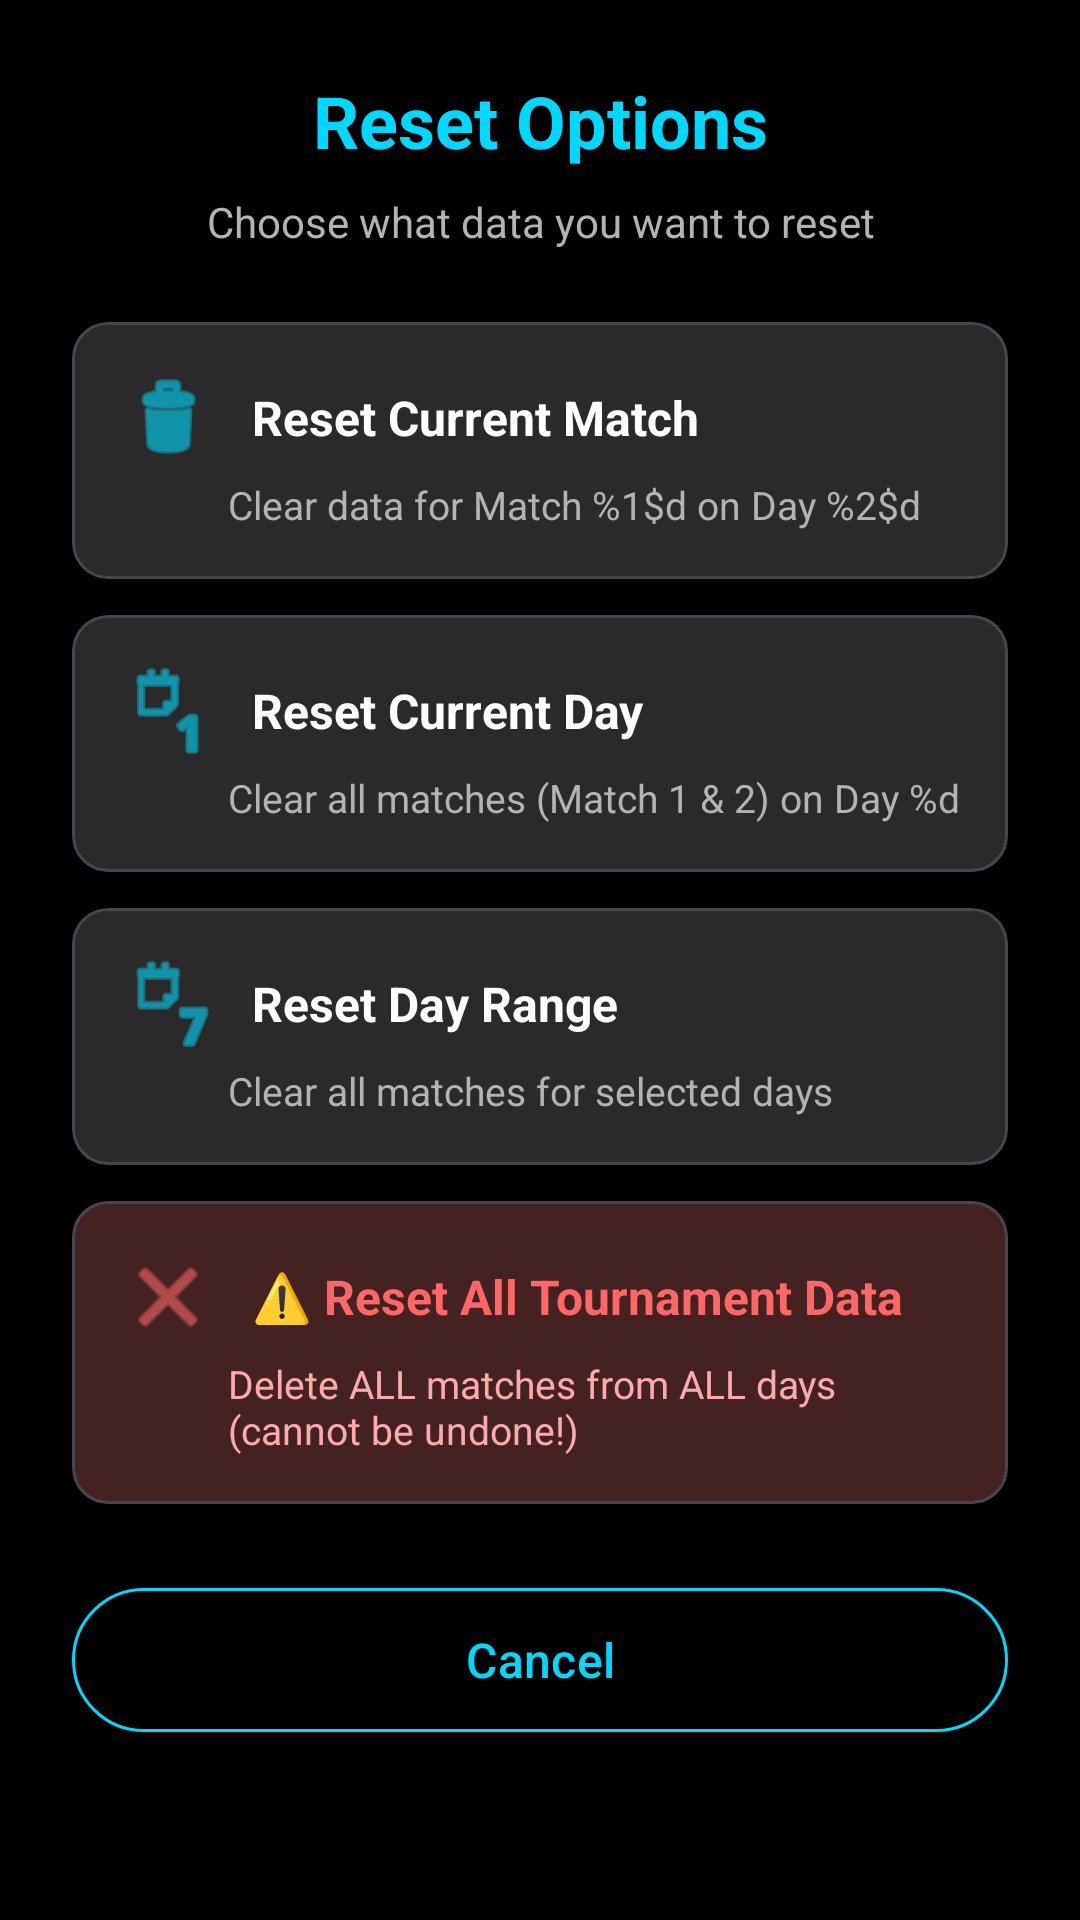

Write the Android layout XML for this screen, with the resource values it uses.
<!-- AndroidManifest.xml: application theme Theme.LiLRanker -->
<!-- res/layout/dialog_reset_options.xml -->
<?xml version="1.0" encoding="utf-8"?>
<LinearLayout xmlns:android="http://schemas.android.com/apk/res/android"
    xmlns:app="http://schemas.android.com/apk/res-auto"
    android:layout_width="match_parent"
    android:layout_height="wrap_content"
    android:orientation="vertical"
    android:background="@color/dark_background"
    android:padding="24dp">

    
    <TextView
        android:layout_width="match_parent"
        android:layout_height="wrap_content"
        android:text="@string/reset_title"
        android:textColor="@color/neon_blue"
        android:textSize="24sp"
        android:textStyle="bold"
        android:gravity="center"
        android:layout_marginBottom="8dp" />

    <TextView
        android:layout_width="match_parent"
        android:layout_height="wrap_content"
        android:text="@string/reset_subtitle"
        android:textColor="@color/text_secondary"
        android:textSize="14sp"
        android:gravity="center"
        android:layout_marginBottom="24dp" />

    
    <com.google.android.material.card.MaterialCardView
        android:id="@+id/cardResetCurrentMatch"
        android:layout_width="match_parent"
        android:layout_height="wrap_content"
        app:cardBackgroundColor="@color/dark_surface_variant"
        app:cardElevation="4dp"
        app:cardCornerRadius="12dp"
        android:layout_marginBottom="12dp"
        android:clickable="true"
        android:focusable="true">

        <LinearLayout
            android:layout_width="match_parent"
            android:layout_height="wrap_content"
            android:orientation="vertical"
            android:padding="16dp">

            <TextView
                android:layout_width="match_parent"
                android:layout_height="wrap_content"
                android:text="@string/reset_current_match"
                android:textColor="@color/text_primary"
                android:textSize="16sp"
                android:textStyle="bold"
                android:drawableStart="@android:drawable/ic_menu_delete"
                android:drawableTint="@color/neon_blue"
                android:drawablePadding="12dp"
                android:gravity="center_vertical" />

            <TextView
                android:id="@+id/tvCurrentMatchInfo"
                android:layout_width="match_parent"
                android:layout_height="wrap_content"
                android:text="@string/reset_current_match_desc"
                android:textColor="@color/text_secondary"
                android:textSize="13sp"
                android:layout_marginTop="4dp"
                android:layout_marginStart="36dp" />

        </LinearLayout>
    </com.google.android.material.card.MaterialCardView>

    
    <com.google.android.material.card.MaterialCardView
        android:id="@+id/cardResetCurrentDay"
        android:layout_width="match_parent"
        android:layout_height="wrap_content"
        app:cardBackgroundColor="@color/dark_surface_variant"
        app:cardElevation="4dp"
        app:cardCornerRadius="12dp"
        android:layout_marginBottom="12dp"
        android:clickable="true"
        android:focusable="true">

        <LinearLayout
            android:layout_width="match_parent"
            android:layout_height="wrap_content"
            android:orientation="vertical"
            android:padding="16dp">

            <TextView
                android:layout_width="match_parent"
                android:layout_height="wrap_content"
                android:text="@string/reset_current_day"
                android:textColor="@color/text_primary"
                android:textSize="16sp"
                android:textStyle="bold"
                android:drawableStart="@android:drawable/ic_menu_day"
                android:drawableTint="@color/neon_blue"
                android:drawablePadding="12dp"
                android:gravity="center_vertical" />

            <TextView
                android:id="@+id/tvCurrentDayInfo"
                android:layout_width="match_parent"
                android:layout_height="wrap_content"
                android:text="@string/reset_current_day_desc"
                android:textColor="@color/text_secondary"
                android:textSize="13sp"
                android:layout_marginTop="4dp"
                android:layout_marginStart="36dp" />

        </LinearLayout>
    </com.google.android.material.card.MaterialCardView>

    
    <com.google.android.material.card.MaterialCardView
        android:id="@+id/cardResetDayRange"
        android:layout_width="match_parent"
        android:layout_height="wrap_content"
        app:cardBackgroundColor="@color/dark_surface_variant"
        app:cardElevation="4dp"
        app:cardCornerRadius="12dp"
        android:layout_marginBottom="12dp"
        android:clickable="true"
        android:focusable="true">

        <LinearLayout
            android:layout_width="match_parent"
            android:layout_height="wrap_content"
            android:orientation="vertical"
            android:padding="16dp">

            <TextView
                android:layout_width="match_parent"
                android:layout_height="wrap_content"
                android:text="@string/reset_day_range"
                android:textColor="@color/text_primary"
                android:textSize="16sp"
                android:textStyle="bold"
                android:drawableStart="@android:drawable/ic_menu_week"
                android:drawableTint="@color/neon_blue"
                android:drawablePadding="12dp"
                android:gravity="center_vertical" />

            <TextView
                android:layout_width="match_parent"
                android:layout_height="wrap_content"
                android:text="@string/reset_day_range_desc"
                android:textColor="@color/text_secondary"
                android:textSize="13sp"
                android:layout_marginTop="4dp"
                android:layout_marginStart="36dp" />

        </LinearLayout>
    </com.google.android.material.card.MaterialCardView>

    
    <com.google.android.material.card.MaterialCardView
        android:id="@+id/cardResetAll"
        android:layout_width="match_parent"
        android:layout_height="wrap_content"
        app:cardBackgroundColor="#442222"
        app:cardElevation="4dp"
        app:cardCornerRadius="12dp"
        android:layout_marginBottom="24dp"
        android:clickable="true"
        android:focusable="true">

        <LinearLayout
            android:layout_width="match_parent"
            android:layout_height="wrap_content"
            android:orientation="vertical"
            android:padding="16dp">

            <TextView
                android:layout_width="match_parent"
                android:layout_height="wrap_content"
                android:text="@string/reset_all_tournament"
                android:textColor="#FF6666"
                android:textSize="16sp"
                android:textStyle="bold"
                android:drawableStart="@android:drawable/ic_menu_close_clear_cancel"
                android:drawableTint="#FF6666"
                android:drawablePadding="12dp"
                android:gravity="center_vertical" />

            <TextView
                android:layout_width="match_parent"
                android:layout_height="wrap_content"
                android:text="@string/reset_all_tournament_desc"
                android:textColor="#FFAAAA"
                android:textSize="13sp"
                android:layout_marginTop="4dp"
                android:layout_marginStart="36dp" />

        </LinearLayout>
    </com.google.android.material.card.MaterialCardView>

    
    <com.google.android.material.button.MaterialButton
        android:id="@+id/btnCancel"
        android:layout_width="match_parent"
        android:layout_height="56dp"
        android:text="@string/btn_cancel"
        android:textSize="16sp"
        style="@style/Widget.Material3.Button.OutlinedButton"
        app:strokeColor="@color/neon_blue"
        android:textColor="@color/neon_blue" />

</LinearLayout>
<!-- resources referenced by this layout -->
<resources>
  <color name="dark_background">#000000</color>
  <color name="dark_surface_variant">#2A2A2A</color>
  <color name="neon_blue">#00D9FF</color>
  <color name="text_primary">#FFFFFF</color>
  <color name="text_secondary">#B3B3B3</color>
  <string name="btn_cancel">Cancel</string>
  <string name="reset_all_tournament">⚠️ Reset All Tournament Data</string>
  <string name="reset_all_tournament_desc">Delete ALL matches from ALL days (cannot be undone!)</string>
  <string name="reset_current_day">Reset Current Day</string>
  <string name="reset_current_day_desc">Clear all matches (Match 1 &amp; 2) on Day %d</string>
  <string name="reset_current_match">Reset Current Match</string>
  <string name="reset_current_match_desc">Clear data for Match %1$d on Day %2$d</string>
  <string name="reset_day_range">Reset Day Range</string>
  <string name="reset_day_range_desc">Clear all matches for selected days</string>
  <string name="reset_subtitle">Choose what data you want to reset</string>
  <string name="reset_title">Reset Options</string>
  <style name="Theme.LiLRanker" parent="Base.Theme.LiLRanker" />
  <style name="Base.Theme.LiLRanker" parent="Theme.Material3.Dark.NoActionBar">
          
          <item name="colorPrimary">@color/neon_blue</item>
          <item name="colorPrimaryVariant">@color/neon_blue_dark</item>
          <item name="colorOnPrimary">@color/black</item>
          
          
          <item name="colorSecondary">@color/neon_blue</item>
          <item name="colorSecondaryVariant">@color/neon_blue_dark</item>
          <item name="colorOnSecondary">@color/black</item>
          
          
          <item name="android:colorBackground">@color/dark_background</item>
          <item name="colorSurface">@color/dark_surface</item>
          <item name="colorOnBackground">@color/text_primary</item>
          <item name="colorOnSurface">@color/text_primary</item>
          
          
          <item name="colorControlActivated">@color/text_primary</item>
          <item name="colorControlNormal">@color/text_secondary</item>
          
          
          <item name="android:statusBarColor">@color/dark_background</item>
          <item name="android:navigationBarColor">@color/dark_background</item>
          <item name="android:windowLightStatusBar">false</item>
      </style>
  <color name="neon_blue_dark">#00A8CC</color>
  <color name="black">#FF000000</color>
  <color name="dark_surface">#1E1E1E</color>
</resources>
